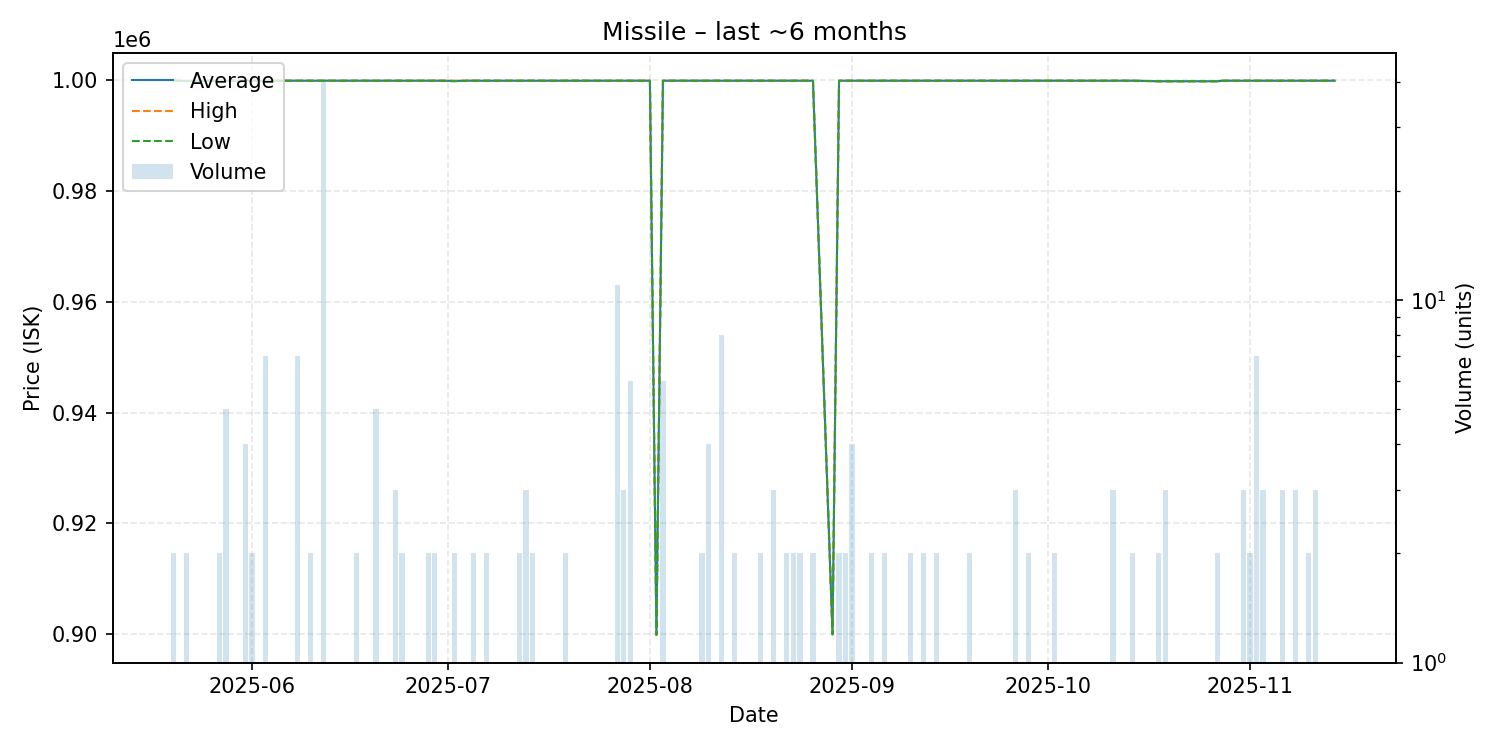

Values plotted in this chart, from the file beside it:
date, average, highest, lowest, order_count, volume
2025-05-20, 999900, 999900, 999900, 1, 2
2025-05-21, 999900, 999900, 999900, 1, 1
2025-05-22, 999850, 999900, 999800, 2, 2
2025-05-27, 999900, 999900, 999900, 2, 2
2025-05-28, 999900, 999900, 999900, 3, 5
2025-05-29, 999900, 999900, 999900, 1, 1
2025-05-30, 999900, 999900, 999900, 1, 1
2025-05-31, 999900, 999900, 999900, 4, 4
2025-06-01, 999900, 999900, 999900, 2, 2
2025-06-02, 999900, 999900, 999900, 1, 1
2025-06-03, 999900, 999900, 999900, 6, 7
2025-06-05, 999900, 999900, 999900, 1, 1
2025-06-06, 999900, 999900, 999900, 1, 1
2025-06-07, 999900, 999900, 999900, 1, 1
2025-06-08, 999900, 999900, 999900, 4, 7
2025-06-10, 999900, 999900, 999900, 2, 2
2025-06-11, 999900, 999900, 999900, 1, 1
2025-06-12, 999900, 999900, 999900, 2, 40
2025-06-13, 999900, 999900, 999900, 1, 1
2025-06-14, 999900, 999900, 999900, 1, 1
2025-06-16, 999900, 999900, 999900, 1, 1
2025-06-17, 999900, 999900, 999900, 2, 2
2025-06-18, 999900, 999900, 999900, 1, 1
2025-06-19, 999900, 999900, 999900, 1, 1
2025-06-20, 999900, 999900, 999900, 5, 5
2025-06-21, 999900, 999900, 999900, 1, 1
2025-06-22, 999900, 999900, 999900, 1, 1
2025-06-23, 999900, 999900, 999900, 3, 3
2025-06-24, 999900, 999900, 999900, 2, 2
2025-06-26, 999900, 999900, 999900, 1, 1
2025-06-28, 999900, 999900, 999900, 2, 2
2025-06-29, 999900, 999900, 999900, 2, 2
2025-06-30, 999900, 999900, 999900, 1, 1
2025-07-02, 999850, 999900, 999800, 2, 2
2025-07-04, 999900, 999900, 999900, 1, 1
2025-07-05, 999900, 999900, 999900, 2, 2
2025-07-07, 999900, 999900, 999900, 2, 2
2025-07-08, 999900, 999900, 999900, 1, 1
2025-07-09, 999900, 999900, 999900, 1, 1
2025-07-10, 999900, 999900, 999900, 1, 1
2025-07-11, 999900, 999900, 999900, 1, 1
2025-07-12, 999900, 999900, 999900, 2, 2
2025-07-13, 999900, 999900, 999900, 3, 3
2025-07-14, 999900, 999900, 999900, 2, 2
2025-07-16, 999900, 999900, 999900, 1, 1
2025-07-19, 999900, 999900, 999900, 2, 2
2025-07-20, 999900, 999900, 999900, 1, 1
2025-07-21, 999900, 999900, 999900, 1, 1
2025-07-25, 999900, 999900, 999900, 1, 1
2025-07-26, 999900, 999900, 999900, 1, 1
2025-07-27, 999900, 999900, 999900, 2, 11
2025-07-28, 999900, 999900, 999900, 3, 3
2025-07-29, 999900, 999900, 999900, 2, 6
2025-07-31, 999900, 999900, 999900, 1, 1
2025-08-01, 999900, 999900, 999900, 1, 1
2025-08-02, 899900, 899900, 899900, 1, 1
2025-08-03, 999900, 999900, 999900, 5, 6
2025-08-09, 999900, 999900, 999900, 2, 2
2025-08-10, 999900, 999900, 999900, 3, 4
2025-08-12, 999900, 999900, 999900, 4, 8
... 63 more rows
